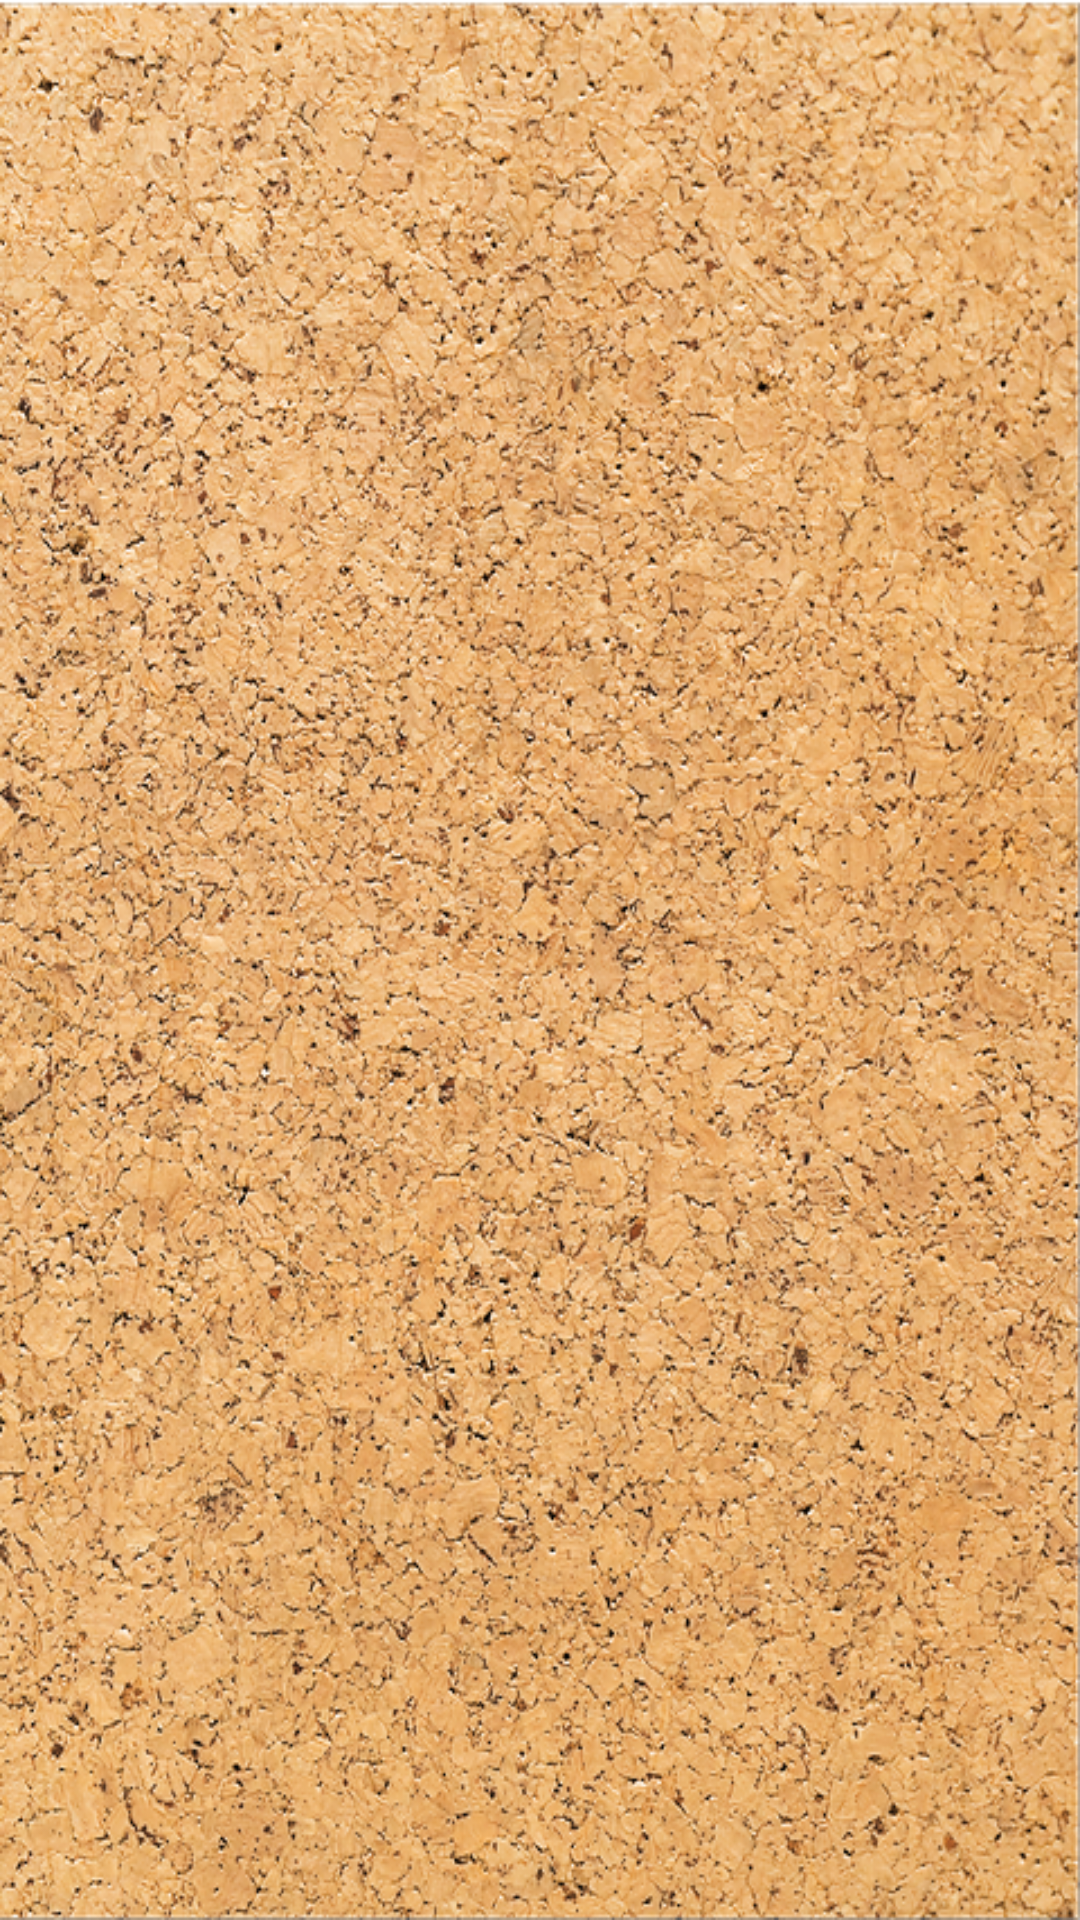

Produce the Android XML layout that renders to this screen, including the resource entries it uses.
<!-- AndroidManifest.xml: application theme AppTheme -->
<!-- res/layout/board_fragment.xml -->
<?xml version="1.0" encoding="utf-8"?>
<RelativeLayout xmlns:android="http://schemas.android.com/apk/res/android"
    xmlns:app="http://schemas.android.com/apk/res-auto"
    xmlns:tools="http://schemas.android.com/tools"
    android:layout_width="match_parent"
    android:layout_height="match_parent">

    <androidx.constraintlayout.widget.ConstraintLayout
        android:layout_width="match_parent"
        android:layout_height="match_parent">

        <TextView
            android:id="@+id/textView"
            android:layout_width="wrap_content"
            android:layout_height="wrap_content"
            android:layout_marginStart="188dp"
            android:layout_marginTop="354dp"
            android:layout_marginEnd="165dp"
            android:layout_marginBottom="358dp"
            android:text="Board fragment"
            app:layout_constraintBottom_toBottomOf="parent"
            app:layout_constraintEnd_toEndOf="parent"
            app:layout_constraintStart_toStartOf="parent"
            app:layout_constraintTop_toTopOf="parent" />
    </androidx.constraintlayout.widget.ConstraintLayout>
</RelativeLayout>
<!-- resources referenced by this layout -->
<resources>
  <style name="AppTheme" parent="Theme.MaterialComponents.Light.NoActionBar">
          
          <item name="android:windowBackground">@drawable/background_image</item>
          <item name="colorPrimary">#33691E</item>
          <item name="colorPrimaryDark">#1B5E20</item>
          <item name="colorAccent">@color/colorAccent</item>
      </style>
  <!-- drawable background_image: png bitmap (drawable-hdpi, 980066 bytes) -->
  <!-- not gathered from this repository: default colours our renderer supplied (Android Studio template values) -->
  <color name="colorAccent">#FF03DAC5</color>
</resources>
